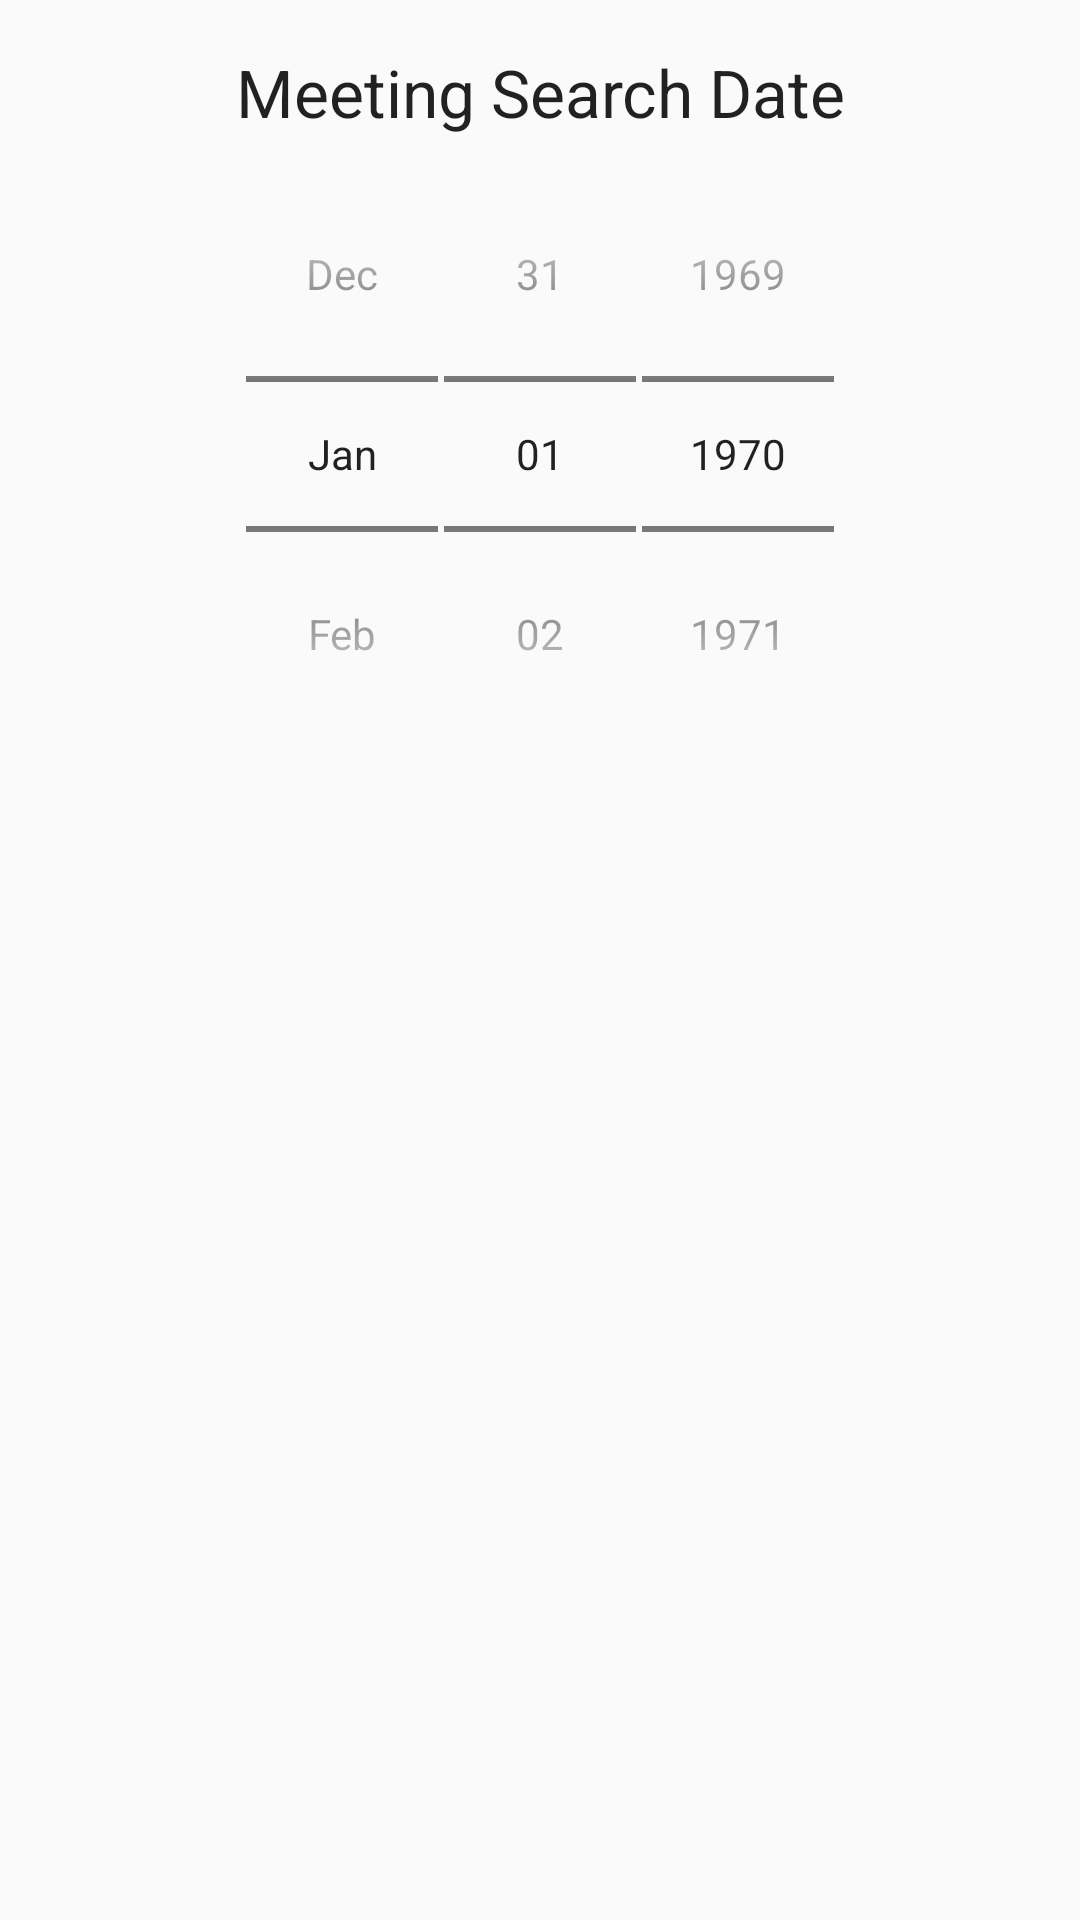

Reconstruct the res/layout file that produces this screen, plus the resources it refers to.
<!-- AndroidManifest.xml: application theme AppTheme.NoActionBar -->
<!-- res/layout/search_fragment.xml -->
<?xml version="1.0" encoding="utf-8"?>
<android.support.constraint.ConstraintLayout
    xmlns:android="http://schemas.android.com/apk/res/android"
    xmlns:app="http://schemas.android.com/apk/res-auto"
    xmlns:tools="http://schemas.android.com/tools"
    android:layout_width="match_parent"
    android:layout_height="match_parent">

    <TextView
        android:text="Meeting Search Date"
        android:layout_width="match_parent"
        android:layout_height="wrap_content"
        android:id="@+id/id_tv_searchTitle"
        android:layout_marginTop="16dp"
        app:layout_constraintTop_toTopOf="parent"
        tools:layout_marginLeft="0dp"
        app:layout_constraintLeft_toLeftOf="parent"
        android:textAppearance="@android:style/TextAppearance.Material.Large"
        android:gravity="center"/>

    <DatePicker
        android:layout_width="wrap_content"
        android:layout_height="wrap_content"
        android:id="@+id/id_datePicker"
        app:layout_constraintLeft_toLeftOf="parent"
        android:layout_marginStart="8dp"
        app:layout_constraintRight_toRightOf="parent"
        android:layout_marginEnd="8dp"
        android:layoutDirection="locale"
        android:datePickerMode="spinner"
        style="@android:style/Widget.DatePicker"
        android:layout_marginTop="16dp"
        app:layout_constraintTop_toBottomOf="@+id/id_tv_searchTitle" />

</android.support.constraint.ConstraintLayout>
<!-- resources referenced by this layout -->
<resources>
  <style name="AppTheme.NoActionBar">
          <item name="windowActionBar">false</item>
          <item name="windowNoTitle">true</item>
          <item name="android:windowDrawsSystemBarBackgrounds">true</item>
          <item name="android:statusBarColor">@android:color/transparent</item>
      </style>
</resources>
